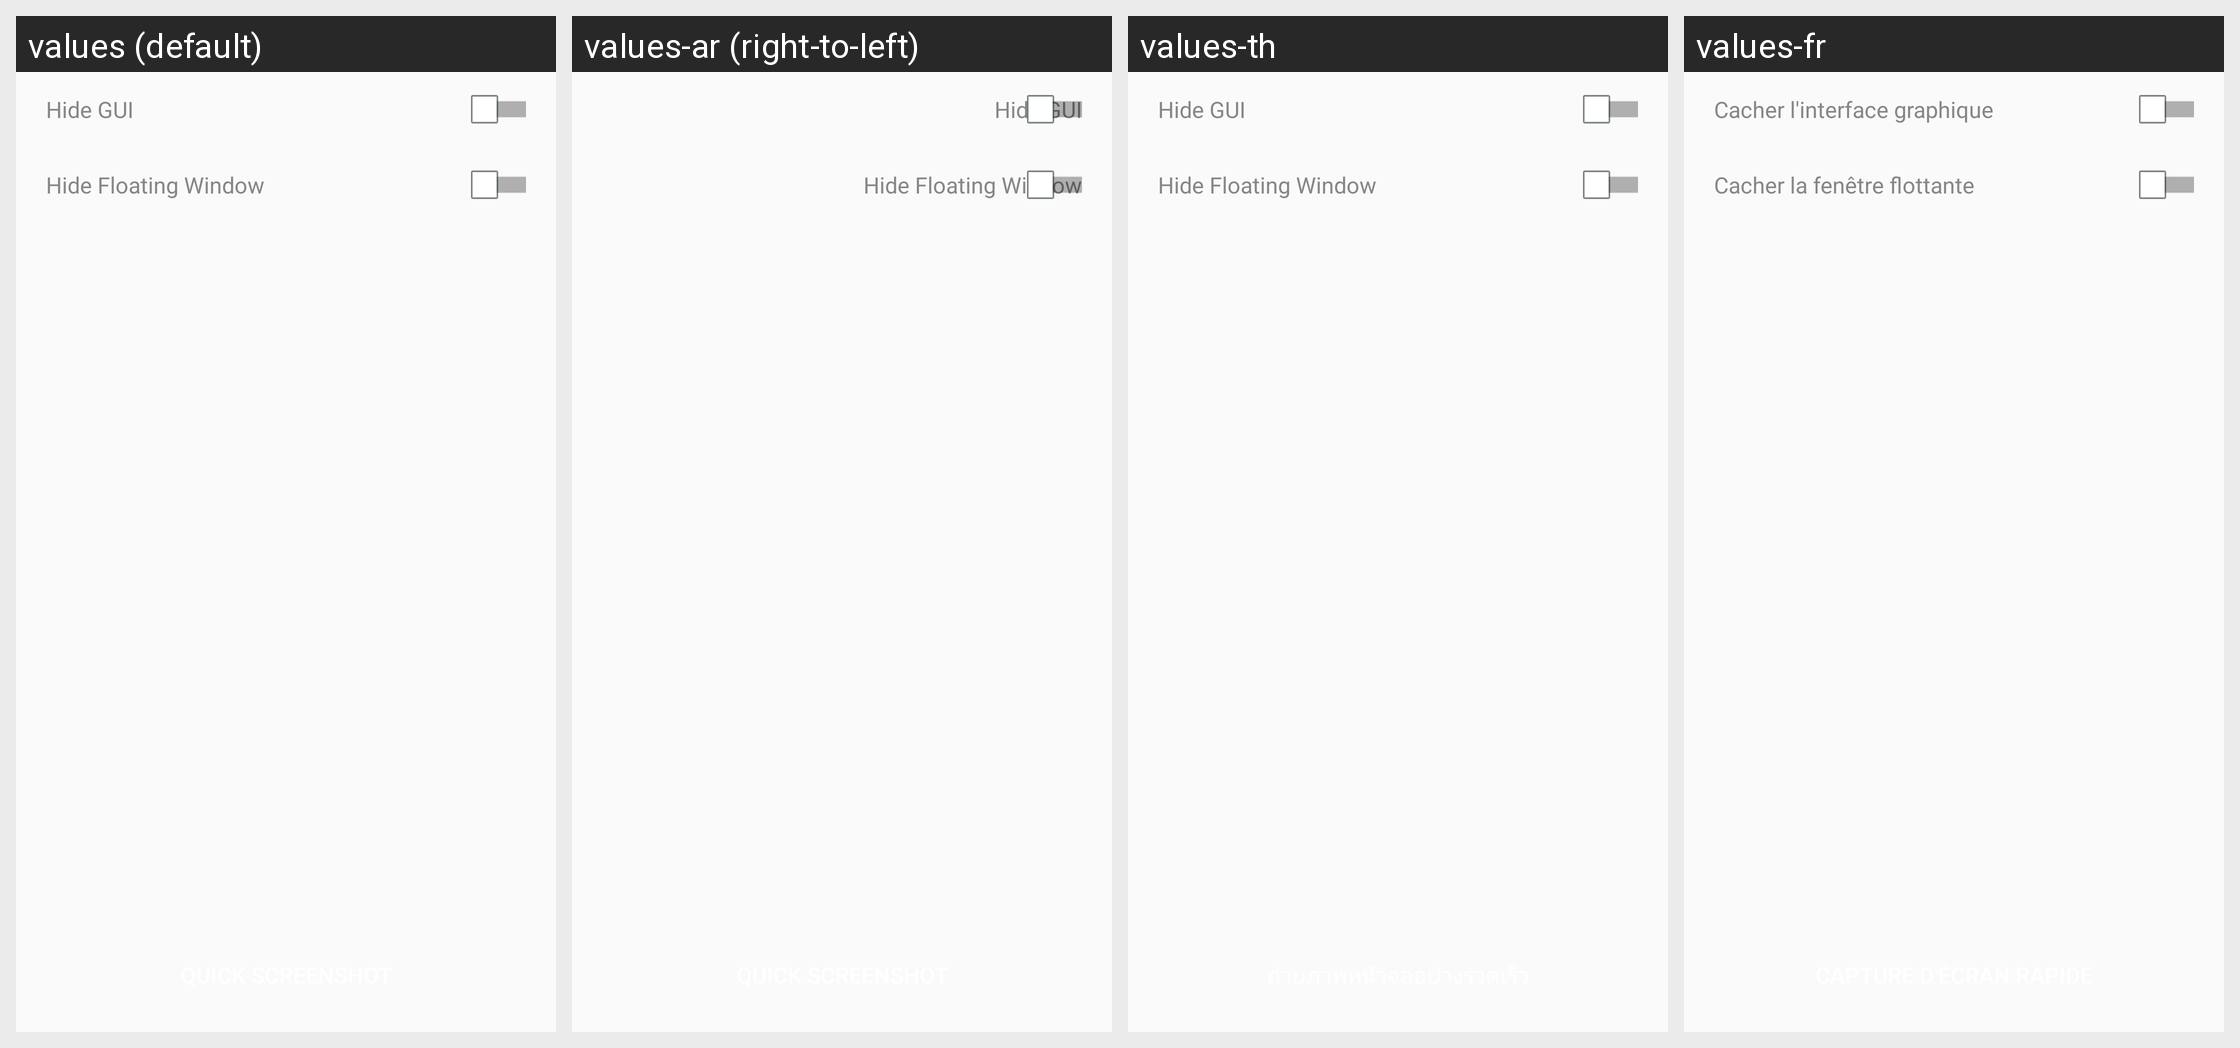

Here is an Android app screen in its default locale and in the app's own translations. Write out the translated-string differences for the strings that appear on this screen.
Android screen res/layout/screen_shot_layer.xml rendered under 4 locales, left to right: values (default), values-ar (right-to-left), values-th, values-fr. Device: Nexus 5 (rendered at 1080×1920; each locale shown at half size, 540×960, under a caption strip naming it); theme AppTheme.
Other locales in the repository, not shown: values-af, values-bg, values-bn, values-ca, values-cs, values-da, values-de, values-el, values-en, values-en-rGB, values-es, values-fa, values-fi, values-gu, values-hi, values-hr, values-hu, values-in, values-it, values-iw, values-ja, values-kn, values-ko, values-mr, values-ms, values-nb, values-nl, values-pa, values-pl, values-pt, values-pt-rPT, values-ro, values-ru, values-sk, values-sr, values-sv, values-sw, values-ta, values-tl, values-tr, values-uk, values-ur, values-vi, values-zh, values-zh-rCN, values-zh-rHK, values-zh-rTW.
Strings drawn on this screen, with the default value and each locale's value (text and hints the layout hard-codes, and strings that could not be matched under every locale, appear in the picture but are not listed):

mm_float_screen_shot_hide_gui
  values: Hide GUI
  values-ar: Hide GUI  [not translated; the default value is used]
  values-th: Hide GUI  [not translated; the default value is used]
  values-fr: Cacher l'interface graphique

mm_float_screen_shot_hide_floatwin
  values: Hide Floating Window
  values-ar: Hide Floating Window  [not translated; the default value is used]
  values-th: Hide Floating Window  [not translated; the default value is used]
  values-fr: Cacher la fenêtre flottante
